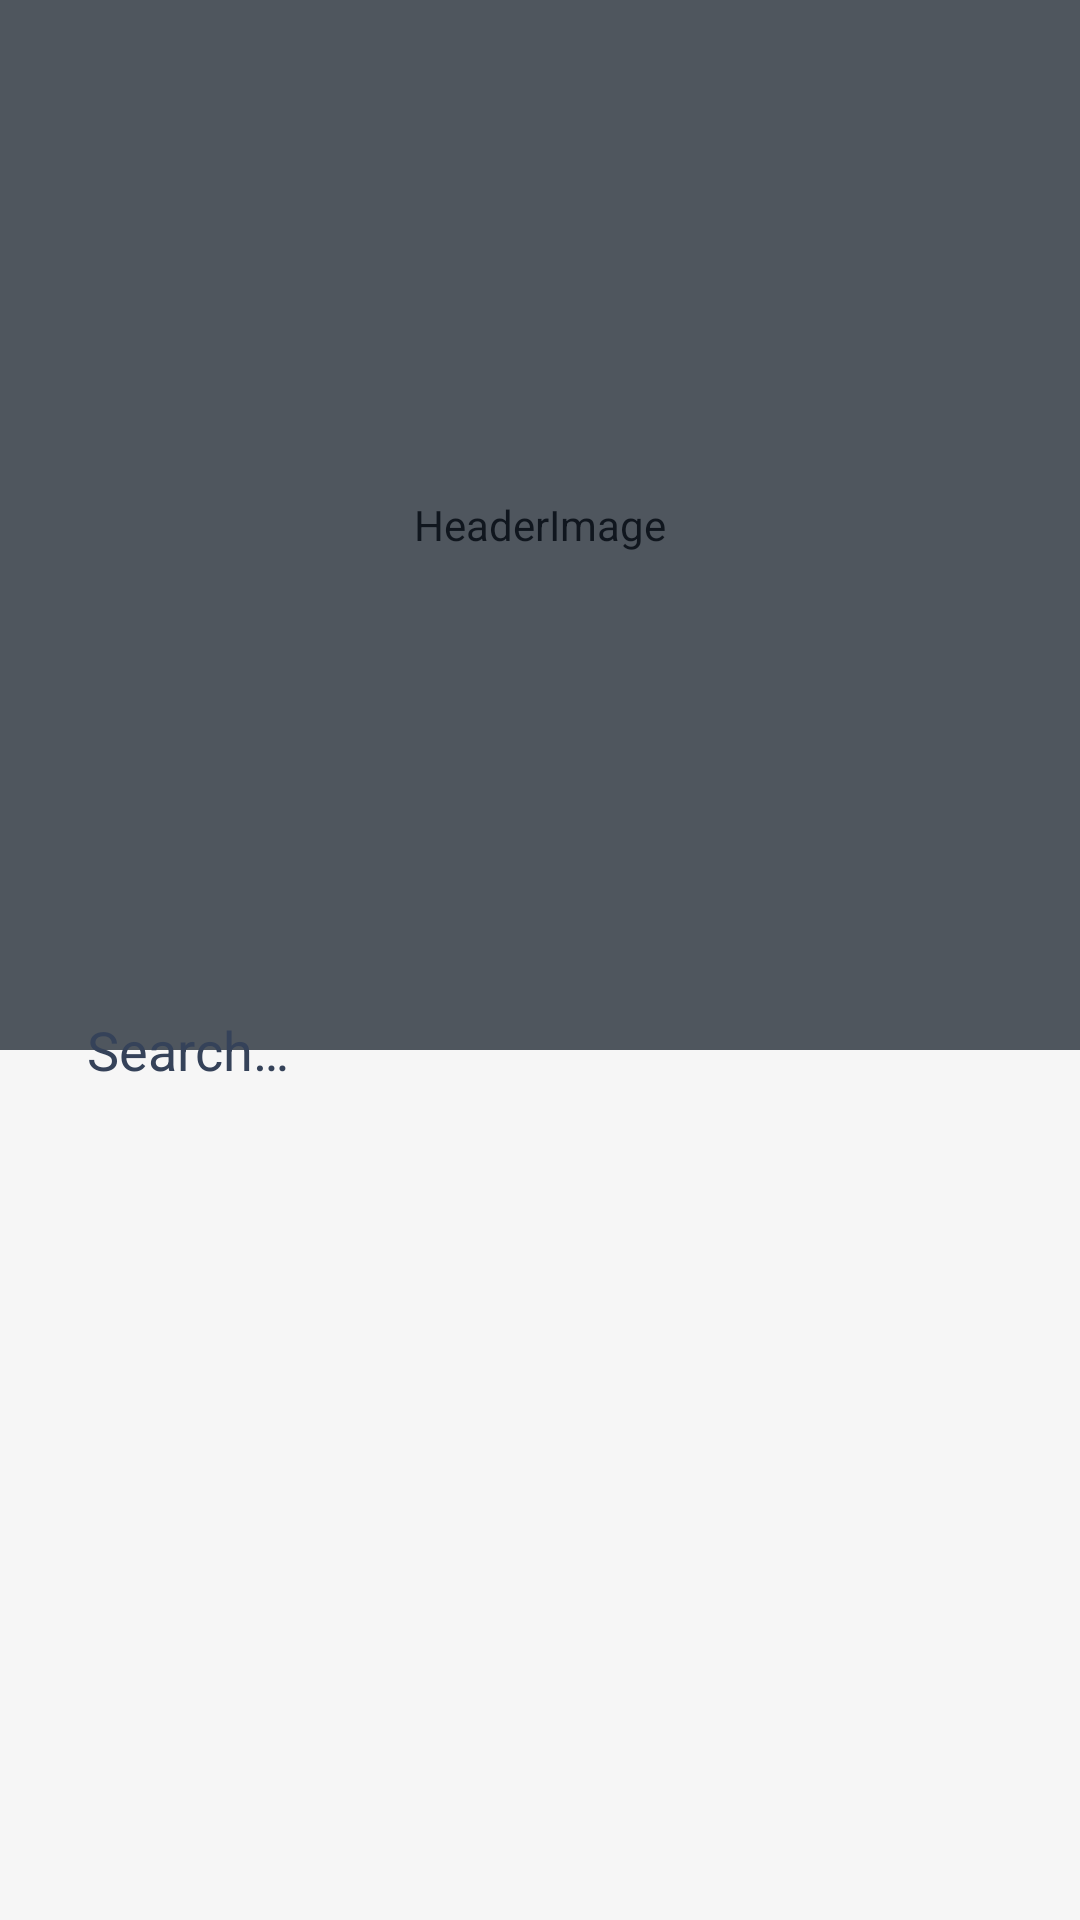

Write the Android layout XML for this screen, with the resource values it uses.
<!-- AndroidManifest.xml: application theme Theme.FoodApp -->
<!-- res/layout/fragment_home.xml -->
<?xml version="1.0" encoding="utf-8"?>
<androidx.constraintlayout.widget.ConstraintLayout xmlns:android="http://schemas.android.com/apk/res/android"
    xmlns:app="http://schemas.android.com/apk/res-auto"
    xmlns:tools="http://schemas.android.com/tools"
    android:layout_width="match_parent"
    android:layout_height="match_parent"
    android:background="@color/whiteSmoke"
    tools:context=".ui.home.HomeFragment">


    <androidx.constraintlayout.widget.ConstraintLayout
        android:id="@+id/mainContent"
        android:layout_width="match_parent"
        android:layout_height="match_parent"
        app:layout_constraintBottom_toBottomOf="parent"
        app:layout_constraintEnd_toEndOf="parent"
        app:layout_constraintStart_toStartOf="parent"
        app:layout_constraintTop_toTopOf="parent">


        
        <androidx.constraintlayout.widget.ConstraintLayout
            android:id="@+id/headerLay"
            android:layout_width="0dp"
            android:layout_height="350dp"
            app:layout_constraintEnd_toEndOf="parent"
            app:layout_constraintStart_toStartOf="parent"
            app:layout_constraintTop_toTopOf="parent">

            <com.flaviofaria.kenburnsview.KenBurnsView
                android:id="@+id/headerImg"
                android:layout_width="match_parent"
                android:layout_height="match_parent"
                android:contentDescription="@string/headerImage"
                android:scaleType="centerCrop"
                app:layout_constraintBottom_toBottomOf="parent"
                app:layout_constraintEnd_toEndOf="parent"
                app:layout_constraintStart_toStartOf="parent"
                app:layout_constraintTop_toTopOf="parent" />

            <View
                android:id="@+id/headerShadow"
                android:layout_width="match_parent"
                android:layout_height="match_parent"
                android:alpha="0.5"
                android:background="@color/darkSlategray"
                app:layout_constraintBottom_toBottomOf="@id/headerImg"
                app:layout_constraintEnd_toEndOf="@id/headerImg"
                app:layout_constraintStart_toStartOf="@id/headerImg"
                app:layout_constraintTop_toTopOf="@id/headerImg" />


        </androidx.constraintlayout.widget.ConstraintLayout>
        
        <androidx.constraintlayout.widget.ConstraintLayout
            android:id="@+id/searchLay"
            android:layout_width="match_parent"
            android:layout_height="wrap_content"
            android:paddingHorizontal="16dp"
            app:layout_constraintBottom_toBottomOf="@id/headerLay"
            app:layout_constraintTop_toBottomOf="@id/headerLay">

            <Spinner
                android:id="@+id/filterSpinner"
                android:layout_width="50dp"
                android:layout_height="50dp"
                android:layout_marginVertical="5dp"
                android:layout_marginEnd="20dp"
                android:background="@drawable/bg_circle"
                android:elevation="3dp"
                android:overlapAnchor="false"
                android:popupBackground="@drawable/bg_circle"
                app:layout_constraintBottom_toBottomOf="parent"
                app:layout_constraintEnd_toEndOf="parent"
                app:layout_constraintTop_toTopOf="parent" />

            <EditText
                android:id="@+id/searchEdt"
                android:layout_width="0dp"
                android:layout_height="50dp"
                android:layout_margin="5dp"
                android:autofillHints=""
                android:background="@drawable/bg_circle"
                android:drawableStart="@drawable/round_search_24"
                android:elevation="3dp"
                android:hint="@string/search"
                android:inputType="text"
                android:maxLines="1"
                android:paddingHorizontal="8dp"
                android:textColor="@color/black"
                android:textColorHint="@color/charcoal"
                app:drawableTint="@color/charcoal"
                app:layout_constraintBottom_toBottomOf="parent"
                app:layout_constraintEnd_toStartOf="@id/filterSpinner"
                app:layout_constraintStart_toStartOf="parent"
                app:layout_constraintTop_toTopOf="parent" />


        </androidx.constraintlayout.widget.ConstraintLayout>
        
        <androidx.constraintlayout.widget.ConstraintLayout
            android:id="@+id/categoryLay"
            android:layout_width="match_parent"
            android:layout_height="wrap_content"
            app:layout_constraintEnd_toEndOf="parent"
            app:layout_constraintStart_toStartOf="parent"
            app:layout_constraintTop_toBottomOf="@id/searchLay">

            <androidx.recyclerview.widget.RecyclerView
                android:id="@+id/categoryRecycler"
                android:layout_width="0dp"
                android:layout_height="wrap_content"
                android:clipToPadding="false"
                android:paddingStart="16dp"
                app:layout_constraintEnd_toEndOf="parent"
                app:layout_constraintStart_toStartOf="parent"
                app:layout_constraintTop_toTopOf="parent"
                tools:ignore="RtlSymmetry" />


            
            <ProgressBar
                android:id="@+id/categoryLoading"
                android:layout_width="30dp"
                android:layout_height="30dp"
                android:visibility="gone"
                app:layout_constraintBottom_toBottomOf="parent"
                app:layout_constraintEnd_toEndOf="parent"
                app:layout_constraintStart_toStartOf="parent"
                app:layout_constraintTop_toTopOf="parent" />

        </androidx.constraintlayout.widget.ConstraintLayout>
        
        <androidx.constraintlayout.widget.ConstraintLayout
            android:id="@+id/foodsLay"
            android:layout_width="0dp"
            android:layout_height="0dp"
            app:layout_constraintBottom_toBottomOf="parent"
            app:layout_constraintEnd_toEndOf="parent"
            app:layout_constraintStart_toStartOf="parent"
            app:layout_constraintTop_toBottomOf="@id/categoryLay">

            

            <androidx.recyclerview.widget.RecyclerView
                android:id="@+id/foodsRecycler"
                android:layout_width="0dp"
                android:layout_height="wrap_content"
                android:clipToPadding="false"
                android:paddingHorizontal="16dp"
                app:layout_constraintEnd_toEndOf="parent"
                app:layout_constraintStart_toStartOf="parent"
                app:layout_constraintTop_toTopOf="parent" />

            <androidx.constraintlayout.widget.ConstraintLayout
                android:id="@+id/disconnectedLay"
                android:layout_width="0dp"
                android:layout_height="0dp"
                android:visibility="gone"
                app:layout_constraintBottom_toBottomOf="parent"
                app:layout_constraintEnd_toEndOf="parent"
                app:layout_constraintStart_toStartOf="parent"
                app:layout_constraintTop_toTopOf="parent">

                <include
                    android:id="@+id/disconnected"
                    layout="@layout/disconnected_lay" />
            </androidx.constraintlayout.widget.ConstraintLayout>

        </androidx.constraintlayout.widget.ConstraintLayout>
    </androidx.constraintlayout.widget.ConstraintLayout>

    <ProgressBar
        android:id="@+id/foodsLoading"
        android:layout_width="30dp"
        android:layout_height="30dp"
        android:visibility="gone"
        app:layout_constraintBottom_toBottomOf="parent"
        app:layout_constraintEnd_toEndOf="parent"
        app:layout_constraintStart_toStartOf="parent"
        app:layout_constraintTop_toTopOf="parent" />


</androidx.constraintlayout.widget.ConstraintLayout>
<!-- res/layout/disconnected_lay.xml (included above) -->
<?xml version="1.0" encoding="utf-8"?>
<androidx.constraintlayout.widget.ConstraintLayout xmlns:android="http://schemas.android.com/apk/res/android"
    xmlns:app="http://schemas.android.com/apk/res-auto"
    android:layout_width="match_parent"
    android:layout_height="match_parent">

    <ImageView
        android:id="@+id/disconnected_icon"
        android:layout_width="200dp"
        android:layout_height="200dp"
        app:layout_constraintBottom_toBottomOf="parent"
        app:layout_constraintEnd_toEndOf="parent"
        app:layout_constraintStart_toStartOf="parent"
        app:layout_constraintTop_toTopOf="parent" />


    <TextView
        android:id="@+id/disconnected_text"
        android:layout_width="wrap_content"
        android:layout_height="wrap_content"
        android:text="@string/seems_your_connection_lost"
        app:layout_constraintBottom_toBottomOf="parent"
        app:layout_constraintEnd_toEndOf="parent"
        app:layout_constraintStart_toStartOf="parent"
        app:layout_constraintTop_toBottomOf="@id/disconnected_icon" />


</androidx.constraintlayout.widget.ConstraintLayout>
<!-- resources referenced by this layout -->
<resources>
  <color name="black">#FF000000</color>
  <color name="charcoal">#354259</color>
  <color name="darkSlategray">#202d3d</color>
  <color name="whiteSmoke">#f6f6f6</color>
  <string name="headerImage">HeaderImage</string>
  <string name="search">Search…</string>
  <string name="seems_your_connection_lost">Seems your Connection lost :(</string>
  <style name="Theme.FoodApp" parent="Base.Theme.FoodApp" />
  <style name="Base.Theme.FoodApp" parent="Theme.Material3.DayNight.NoActionBar">
          
          
          <item name="android:statusBarColor">@color/darkSlategray</item>
      </style>
</resources>
